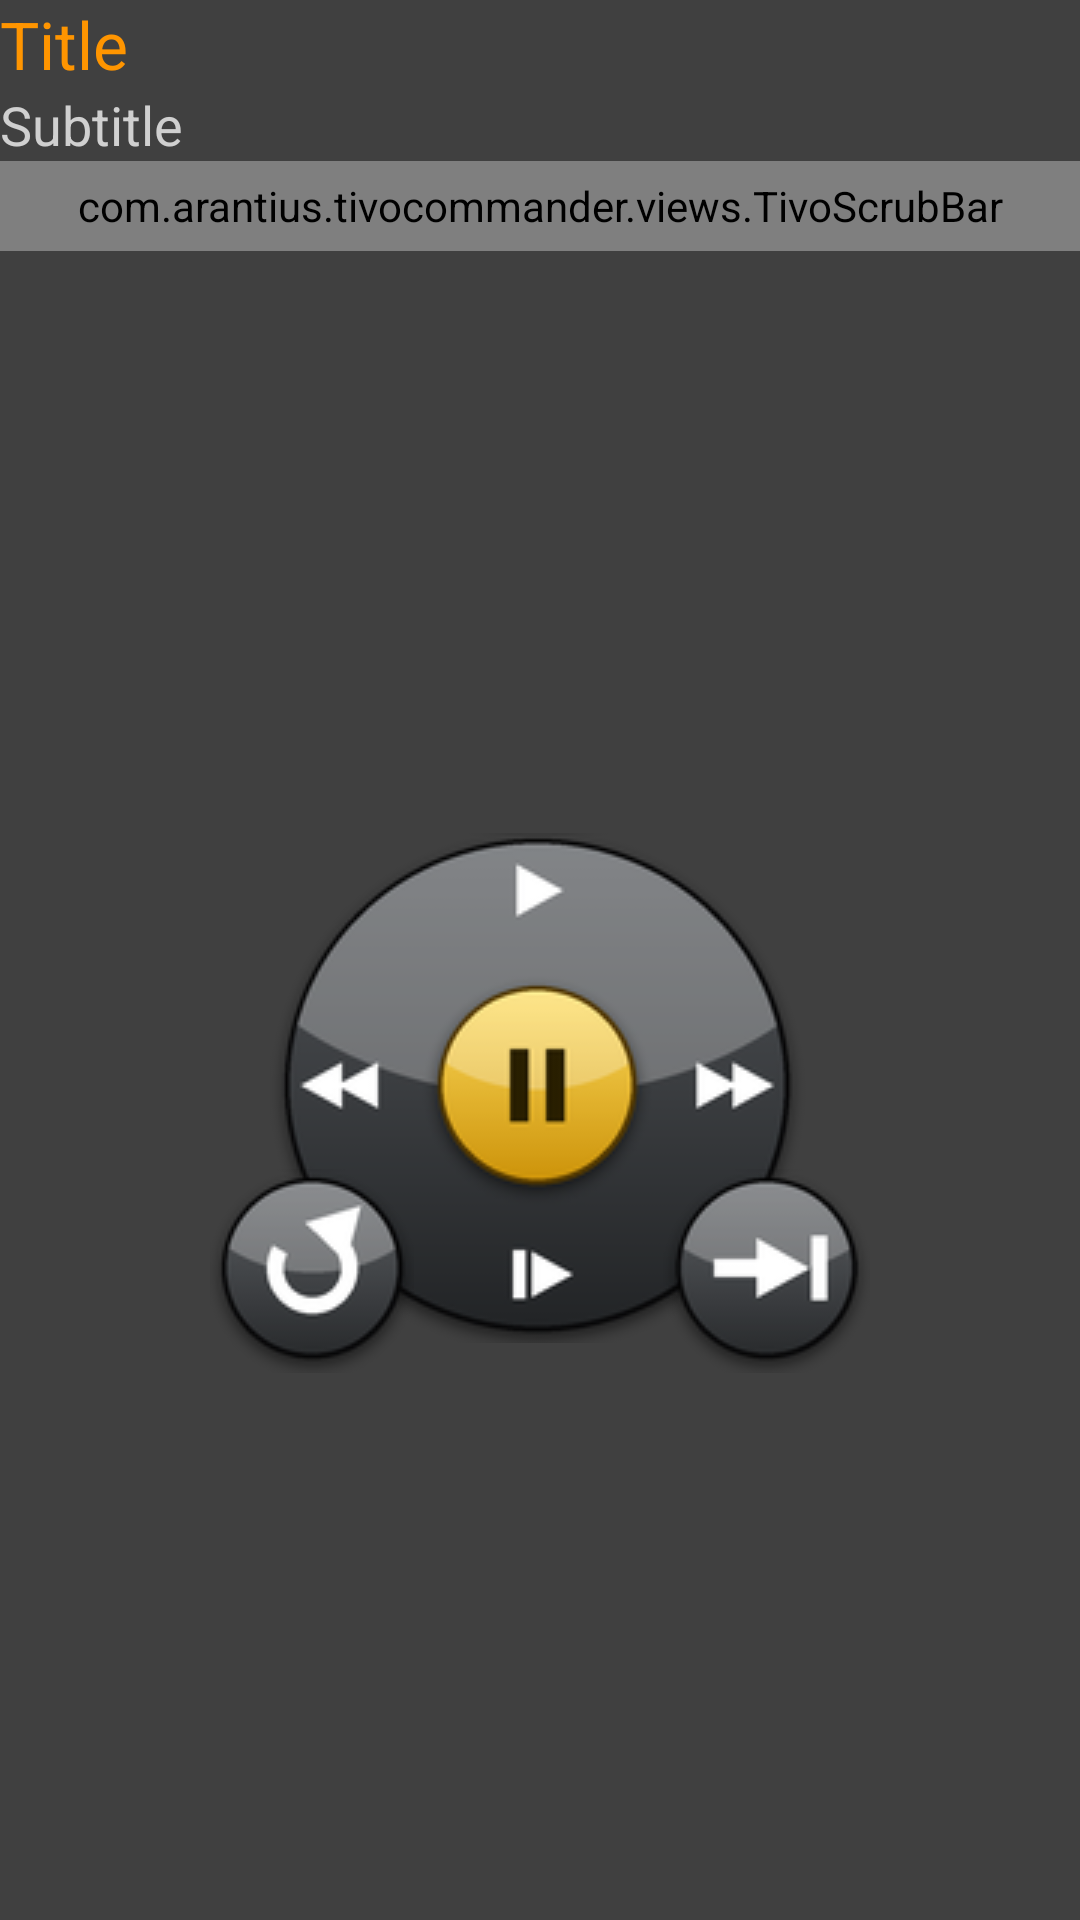

Layout XML and referenced resources for this Android screen:
<!-- AndroidManifest.xml: application theme Theme.TiVoCommander -->
<!-- res/layout/now_showing_detail.xml -->
<?xml version="1.0" encoding="utf-8"?>
<LinearLayout xmlns:android="http://schemas.android.com/apk/res/android"
  android:layout_width="fill_parent"
  android:layout_height="match_parent"
  android:orientation="vertical"
>
  <ViewFlipper android:id="@+id/now_showing_detail_flipper"
    android:layout_width="fill_parent" android:layout_height="wrap_content"
  >
    <LinearLayout android:layout_width="fill_parent"
      android:layout_height="wrap_content" android:orientation="vertical"
    >
      <TextView android:id="@+id/content_title"
        android:layout_width="wrap_content" android:layout_height="wrap_content"
        android:textAppearance="?android:attr/textAppearanceLarge"
        android:textColor="#FF9500" android:text="Title"
        android:clickable="true" android:onClick="doExplore" />
      <TextView android:id="@+id/content_subtitle"
        android:layout_width="wrap_content" android:layout_height="wrap_content"
        android:textAppearance="?android:attr/textAppearanceMedium"
        android:textColor="#D0D0D0" android:text="Subtitle"
        android:clickable="true" android:onClick="doExplore" />
      <com.arantius.tivocommander.views.TivoScrubBar
        android:id="@+id/tivo_scrub_bar" android:layout_width="fill_parent"
        android:layout_height="30dip" />
    </LinearLayout>
    <ProgressBar style="@android:style/Widget.ProgressBar.Large"
      android:layout_width="wrap_content" android:layout_height="fill_parent"
      android:layout_gravity="center" />
  </ViewFlipper>

  <include layout="@layout/now_showing_remote" />
</LinearLayout>
<!-- res/layout/now_showing_remote.xml (included above) -->
<?xml version="1.0" encoding="utf-8"?>
<LinearLayout xmlns:android="http://schemas.android.com/apk/res/android"
  android:layout_width="fill_parent" android:layout_height="fill_parent"
  android:gravity="center"
>
  <FrameLayout android:layout_marginTop="6dip"
    android:layout_width="220dp" android:layout_height="180dp"
  >
    <RelativeLayout android:layout_width="180dp" android:layout_height="170dp"
      android:background="@drawable/remote_play_controls"
      android:layout_gravity="top|center"
    >
      <Button android:id="@+id/remote_play" android:contentDescription="@string/a11y_remote_play"    android:text="" android:layout_marginLeft="70dip"  android:layout_marginTop="0dip"   android:layout_width="43dip" android:layout_height="39dip" android:onClick="onClickRemote" android:background="@drawable/blank" />
      <Button android:id="@+id/remote_pause" android:contentDescription="@string/a11y_remote_pause"   android:text="" android:layout_marginLeft="55dip"  android:layout_marginTop="50dip"  android:layout_width="68dip" android:layout_height="67dip" android:onClick="onClickRemote" android:background="@drawable/blank" />
      <Button android:id="@+id/remote_reverse" android:contentDescription="@string/a11y_remote_reverse" android:text="" android:layout_marginLeft="0dip"   android:layout_marginTop="65dip"  android:layout_width="43dip" android:layout_height="39dip" android:onClick="onClickRemote" android:background="@drawable/blank" />
      <Button android:id="@+id/remote_forward" android:contentDescription="@string/a11y_remote_forward" android:text="" android:layout_marginLeft="140dip" android:layout_marginTop="65dip"  android:layout_width="43dip" android:layout_height="39dip" android:onClick="onClickRemote" android:background="@drawable/blank" />
      <Button android:id="@+id/remote_slow" android:contentDescription="@string/a11y_remote_slow"    android:text="" android:layout_marginLeft="70dip"  android:layout_marginTop="130dip" android:layout_width="43dip" android:layout_height="39dip" android:onClick="onClickRemote" android:background="@drawable/blank" />
    </RelativeLayout>
    <ImageButton android:id="@+id/remote_replay" android:contentDescription="@string/a11y_remote_replay"
      android:layout_width="wrap_content" android:layout_height="wrap_content"
      android:src="@drawable/remote_button_replay" android:background="@drawable/blank"
      android:layout_gravity="bottom|left" android:onClick="onClickRemote" />
    <ImageButton android:id="@+id/remote_advance" android:contentDescription="@string/a11y_remote_advance"
      android:layout_width="wrap_content" android:layout_height="wrap_content"
      android:src="@drawable/remote_button_advance" android:background="@drawable/blank"
      android:layout_gravity="bottom|right" android:onClick="onClickRemote" />
  </FrameLayout>
</LinearLayout>
<!-- resources referenced by this layout -->
<resources>
  <!-- drawable remote_button_advance: png bitmap (drawable, 4978 bytes) -->
  <!-- drawable remote_button_replay: png bitmap (drawable, 5659 bytes) -->
  <!-- drawable remote_play_controls: png bitmap (drawable, 19130 bytes) -->
  <string name="a11y_remote_advance">Advance</string>
  <string name="a11y_remote_forward">Fast forward</string>
  <string name="a11y_remote_pause">Pause</string>
  <string name="a11y_remote_play">Play</string>
  <string name="a11y_remote_replay">Replay</string>
  <string name="a11y_remote_reverse">Rewind</string>
  <string name="a11y_remote_slow">Slow motion</string>
  <style name="Theme.TiVoCommander" parent="Theme.AppCompat">
      <item name="android:colorBackground">@color/tivo_background</item>
      <item name="android:windowBackground">@color/tivo_background</item>
      
      <item name="preferenceTheme">@style/PreferenceThemeOverlay</item>
    </style>
  <color name="tivo_background">#404040</color>
</resources>
